Run: headless pygame with SDL's dummy video driver; simulated clock (each Clock.tick advances the game by its frame time, no real sleeping); random seed 0; keys injected as events and as key.get_pressed() state; mouse plan: one left click at the window centre at the start of phase 2, then a move to the lower-right quarter at the start of phase 3; restart key SPACE tapped at the start of phases 3 and 4.
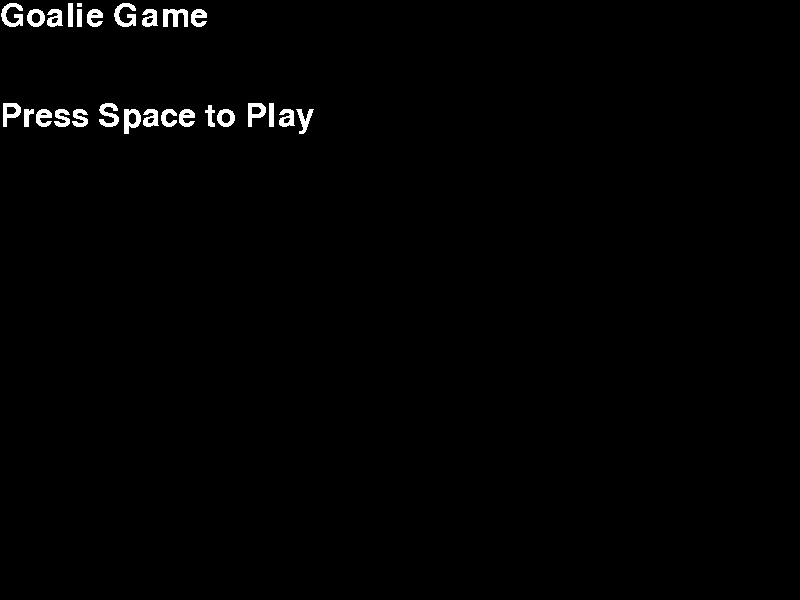
Frame 1 of 4 · flips 1–60 · no input
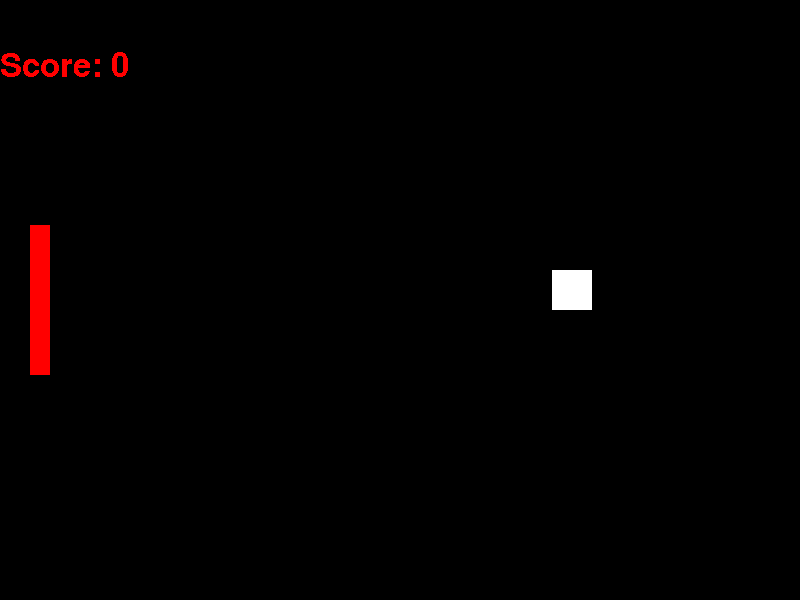
Frame 2 of 4 · flips 61–180 · clicked the window centre · tapped SPACE, RETURN · held RIGHT (→), D
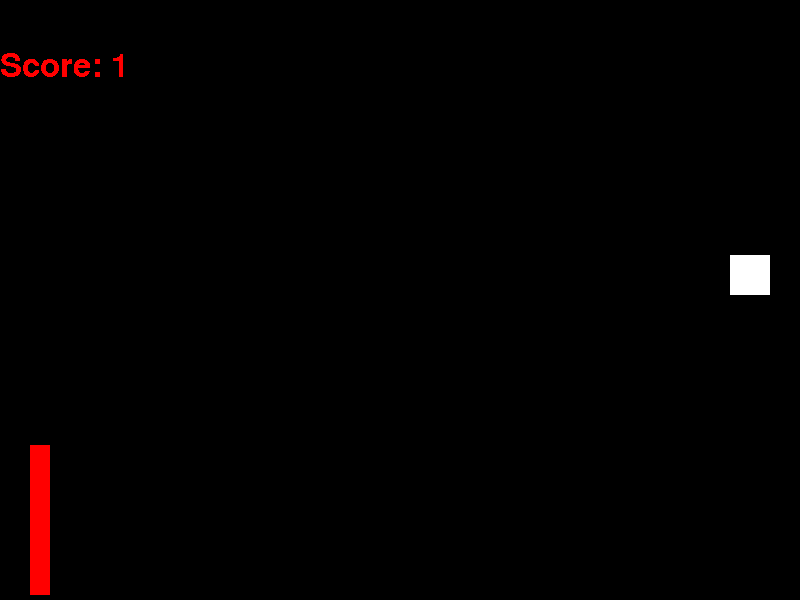
Frame 3 of 4 · flips 181–300 · moved the mouse to the lower-right quarter · tapped SPACE · held DOWN (↓), S
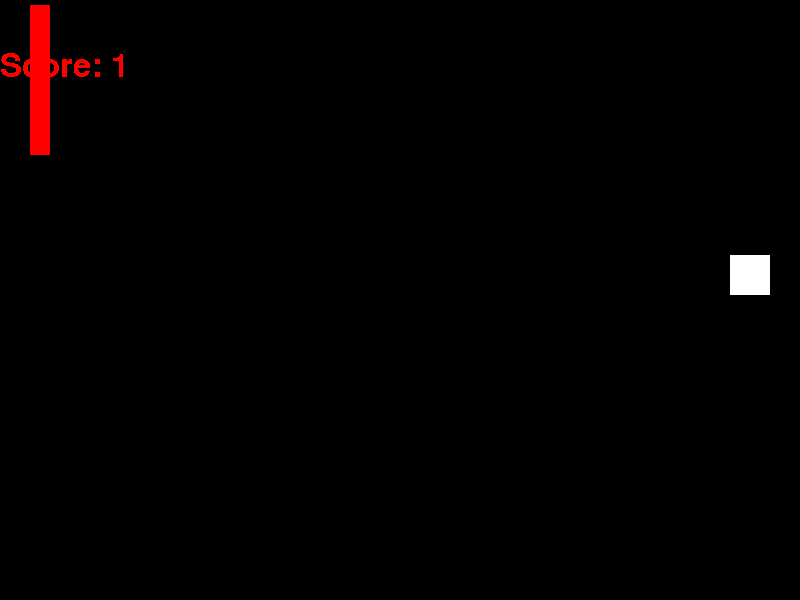
Frame 4 of 4 · flips 301–420 · tapped SPACE · held LEFT (←), A, UP (↑), W

The pygame program that drew these frames:


# Import the pygame module
import pygame
import random
import math

# Import pygame.locals for easier access to key coordinates
# Updated to conform to flake8 and black standards
from pygame.locals import (
    K_UP,
    K_DOWN,
    K_w,
    K_s,
    K_ESCAPE,
    K_SPACE,
    K_m,
    KEYDOWN,
    QUIT,
)

class Game:
    def __init__(self) -> None:
        self.curscreen="menu"
        self.timeremaining=10
        self.score=0
        self.textrgb=(255,255,255)
        self.paddlegap=40


class Paddle(pygame.sprite.Sprite):
    def __init__(self,x,y):
        super(Paddle, self).__init__()
        self.score=0
        self.x=x
        self.y=y
        self.startx=x
        self.starty=y
        self.height=150
        self.width=20
        self.rgb=(255,255,255)

        self.surf = pygame.Surface((self.width, self.height))
        self.surf.fill(self.rgb)
        self.rect = self.surf.get_rect(
            center=(
                self.startx,self.starty
            )
        )
    def resetpos(self):
        self.x=self.startx
        self.y=self.starty
        self.rect = self.surf.get_rect(
            center=(
                self.startx,self.starty
            )
        )
    def move(self,x,y):
        if(self.y-self.height//2+y>=0 and self.y+y+self.height//2<=SCREEN_HEIGHT):
            self.y+=y
            self.rect.move_ip(x, y)

class Ball(pygame.sprite.Sprite):
    def __init__(self,x,y):
        super(Ball, self).__init__()

        self.x=x
        self.y=y
        self.startx=x
        self.starty=y
        self.v=15
        self.vx=-int(self.v/(2**0.5))
        self.vy=0
        self.size=40
        self.lastpoint=-1

        self.surf = pygame.Surface((self.size, self.size))
        self.surf.fill((255, 255, 255))
        self.rect = self.surf.get_rect(
            center=(
                self.startx,self.starty
            )
        )
    def increasespeed(self):
        print("Increase speed")
        self.v=self.v+2

    def changeangle_and_speed(self):
        self.angle=math.pi*random.randint(30,150)/180
        self.vx=-1*self.v*math.sin(self.angle)
        self.vy=self.v*math.cos(self.angle)

    def resetpos(self):
        self.x=self.startx
        self.y=self.starty
        self.vx=0
        self.vy=0
        self.rect = self.surf.get_rect(
            center=(
                self.startx,self.starty
            )
        )
    def move(self):
        self.x+=self.vx
        self.y+=self.vy
        self.rect = self.surf.get_rect(
            center=(
                self.x,self.y
            )
        )

        if(self.y<=0):
            self.y=0
            self.vy=abs(self.vy)
        if(self.y>=SCREEN_HEIGHT-self.size):
            self.y=SCREEN_HEIGHT-self.size
            self.vy=-abs(self.vy)
        
        if(self.x<=0):
            #If you miss once, you lose
            self.resetpos()
            pd1.resetpos()
            game.curscreen="gameover"
            self.lastpoint=1

        if(self.x>=SCREEN_WIDTH-self.size):
            self.resetpos()
            pd1.resetpos()
            print("Score")
            pygame.time.set_timer(STARTMOVEMENT,1000)
            pd1.score+=1
            self.lastpoint=0
        
    def reversedirection(self):
        #CHANGE ANGLE OF BALL. USE SIN AND COS
        self.angle=math.pi*random.randint(30,150)/180
        if(self.vx<=0):
            self.vx=self.v*math.sin(self.angle)
        else:
            self.vx=-1*self.v*math.sin(self.angle)
        self.vy=self.v*math.cos(self.angle)
        #self.vy=self.vy*self.angle

def startgame():
    global b
    pd1.score=0
    b=Ball(SCREEN_WIDTH-50,SCREEN_HEIGHT/2-25)
    game.curscreen="game"

# Initialize pygame
pygame.init()

game=Game()

# Setup the clock for a decent framerate
clock = pygame.time.Clock()

STARTMOVEMENT = pygame.USEREVENT + 1
STARTNEXTPOINT= pygame.USEREVENT + 2

# Define constants for the screen width and height
SCREEN_WIDTH = 800
SCREEN_HEIGHT = 600

# Create the screen object
# The size is determined by the constant SCREEN_WIDTH and SCREEN_HEIGHT
screen = pygame.display.set_mode((SCREEN_WIDTH, SCREEN_HEIGHT))

# Variable to keep the main loop running
running = True

my_font = pygame.font.SysFont('Arial', 48)

pd1=Paddle(game.paddlegap,SCREEN_HEIGHT//2)
pd1.rgb=(255,0,0)
pd1.surf.fill(pd1.rgb)

b=Ball(SCREEN_WIDTH-50,SCREEN_HEIGHT/2-25)

bu_gc=None
# Main loop
while running:
    # Look at every event in the queue
    for event in pygame.event.get():
        # Did the user hit a key?
        if event.type == KEYDOWN:
            # Was it the Escape key? If so, stop the loop.
            if event.key == K_ESCAPE:
                running = False
            if event.key== K_SPACE:
                if(game.curscreen=="menu" or game.curscreen=="gameover"):
                    print("Start Game")
                    startgame()
            if event.key== K_m:
                if(game.curscreen=="gameover"):
                    game.curscreen="menu"
        if event.type == pygame.MOUSEBUTTONDOWN:
            pass
        if event.type==STARTMOVEMENT:
            print("Restart Movement")
            b.increasespeed()
            b.changeangle_and_speed()
            pygame.time.set_timer(STARTMOVEMENT, 0)
        elif event.type==STARTNEXTPOINT:
            pygame.time.set_timer(STARTNEXTPOINT,0)
            pygame.time.set_timer(STARTMOVEMENT,500)
            pd1.resetpos()
            b.resetpos()
            print("Score")
            pd1.score+=1
            b.lastpoint=0

        # Did the user click the window close button? If so, stop the loop.
        elif event.type == QUIT:
            running = False
    
    #Handle game logic
    if(game.curscreen=="game"):
        b.move()
        pressed_keys = pygame.key.get_pressed()
        if pressed_keys[K_UP]:
            pd1.move(0,-10)
        if pressed_keys[K_DOWN]:
            pd1.move(0,10)
        '''
        if pressed_keys[K_w]:
            pd1.move(0,-10)
        if pressed_keys[K_s]:
            pd1.move(0,10)
        '''
        
        if pygame.sprite.collide_rect(pd1, b):
            pygame.time.set_timer(STARTNEXTPOINT,500)
            b.reversedirection()


        if(pd1.score>=99):
            game.curscreen="gameover"

    # Fill the screen with black
    screen.fill((0, 0, 0))

    if(game.curscreen=="game"):
        screen.blit(pd1.surf,pd1.rect)
        screen.blit(b.surf,b.rect)

        score1_surface= my_font.render('Score: '+str(pd1.score),False,pd1.rgb)

        screen.blit(score1_surface, (0,50))

    elif(game.curscreen=="menu"):
        title_surface= my_font.render('Goalie Game',False,game.textrgb)
        play_surface= my_font.render('Press Space to Play',False,game.textrgb)

        screen.blit(title_surface, (0,0))
        screen.blit(play_surface, (0,100))

    elif(game.curscreen=="gameover"):
        gameover_surface=my_font.render('Game Over',False,game.textrgb)
        score_surface= my_font.render('Score: '+str(pd1.score),False,game.textrgb)

        playagain_surface= my_font.render('Press Space to Play Again',False,game.textrgb)
        menu_surface= my_font.render('Press M for Menu',False,game.textrgb)

        screen.blit(gameover_surface, (0,0))
        screen.blit(score_surface, (0,100))
        screen.blit(menu_surface, (0,200))
        screen.blit(playagain_surface, (0,300))

    # Draw surf at the new coordinates
    pygame.display.flip()

    # Ensure program maintains a rate of 30 frames per second
    clock.tick(30)
